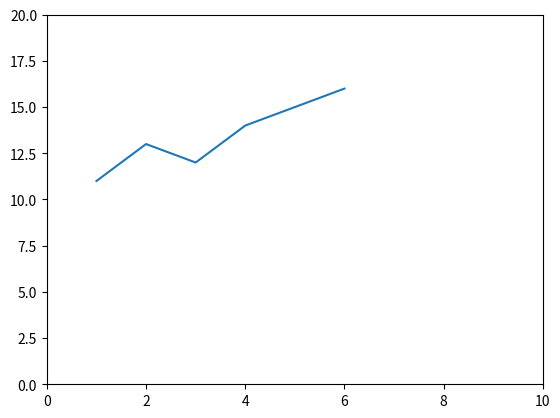

The matplotlib source for this figure:
import matplotlib.pyplot as plt
plt.plot([1,2,3,4,5,6],[11,13,12,14,15,16])
plt.axis([0,10,0,20])
plt.show()
